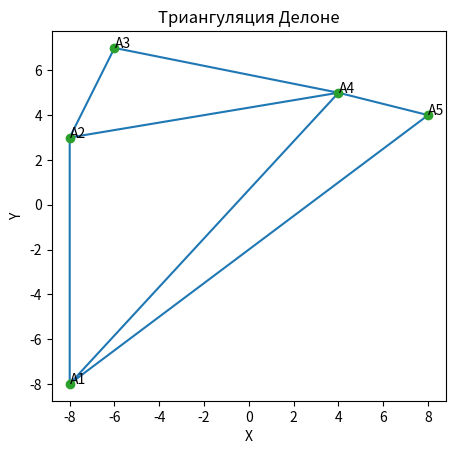

Here is the Python script that generated this plot:
import matplotlib.pyplot as plt
from scipy.spatial import Delaunay
import numpy as np

# Заданные точки
points = np.array([
    [-8, -8],
    [-8, 3],
    [-6, 7],
    [4, 5],
    [8, 4]
])

# Построение триангуляции Делоне
tri = Delaunay(points)

# Визуализация триангуляции
plt.triplot(points[:, 0], points[:, 1], tri.simplices)
plt.plot(points[:, 0], points[:, 1], 'o')

# Подписи для точек
for i, txt in enumerate(['A1', 'A2', 'A3', 'A4', 'A5']):
    plt.annotate(txt, (points[i, 0], points[i, 1]))

plt.xlabel('X')
plt.ylabel('Y')
plt.title('Триангуляция Делоне')
plt.gca().set_aspect('equal', adjustable='box')
plt.show()
